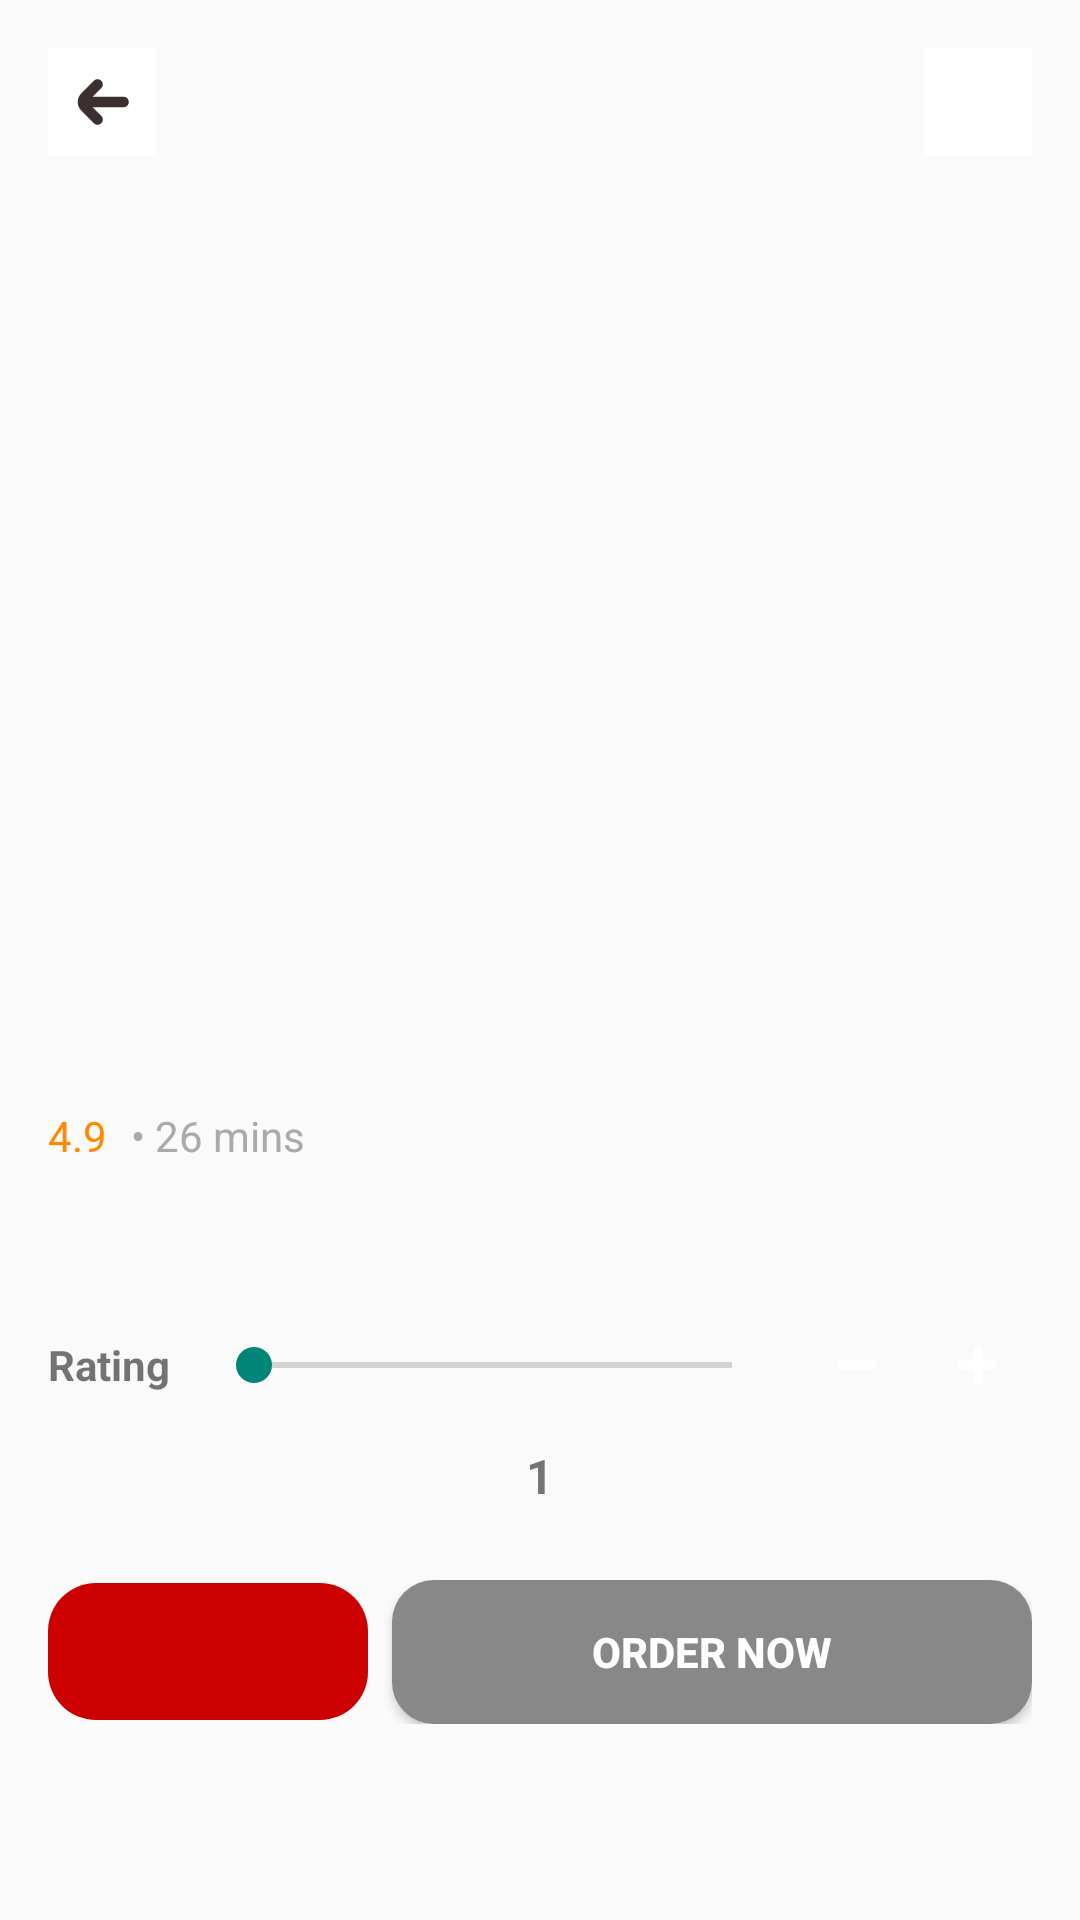

Reconstruct the res/layout file that produces this screen, plus the resources it refers to.
<!-- AndroidManifest.xml: application theme Theme.ProductApp -->
<!-- res/layout/fragment_product_detail.xml -->
<?xml version="1.0" encoding="utf-8"?>
<ScrollView xmlns:android="http://schemas.android.com/apk/res/android"
    android:layout_width="match_parent"
    android:layout_height="match_parent"
    android:padding="16dp"
    android:scrollbars="none">

    <LinearLayout
        android:layout_width="match_parent"
        android:layout_height="wrap_content"
        android:orientation="vertical">

        
        <LinearLayout
            android:layout_width="match_parent"
            android:layout_height="wrap_content"
            android:gravity="center_vertical"
            android:orientation="horizontal">

            <ImageButton
                android:id="@+id/buttonBack"
                android:layout_width="36dp"
                android:layout_height="36dp"
                android:src="@drawable/back_arrow"
                android:background="@color/white"/>

            <View
                android:layout_width="0dp"
                android:layout_height="wrap_content"
                android:layout_weight="1" />

            <ImageButton
                android:id="@+id/buttonSearch"
                android:layout_width="36dp"
                android:layout_height="36dp"
                android:src="@drawable/search"
                android:contentDescription="search"
                android:background="@color/white"/>
        </LinearLayout>

        
        <ImageView
            android:id="@+id/imageProductBanner"
            android:layout_width="match_parent"
            android:layout_height="250dp"
            android:layout_marginTop="16dp"
            android:scaleType="centerInside"
            android:background="@android:color/transparent"
            android:contentDescription="@string/product_image_desc" />

        
        <TextView
            android:id="@+id/textProductTitle"
            android:layout_width="match_parent"
            android:layout_height="wrap_content"
            android:textSize="20sp"
            android:textStyle="bold"
            android:layout_marginTop="16dp"
            android:textAlignment="viewStart"
            android:justificationMode="inter_word" />

        
        <LinearLayout
            android:layout_width="match_parent"
            android:layout_height="wrap_content"
            android:orientation="horizontal"
            android:gravity="center_vertical"
            android:layout_marginTop="8dp">

            <TextView
                android:id="@+id/textRating"
                android:layout_width="wrap_content"
                android:layout_height="wrap_content"
                android:text="4.9"
                android:textSize="14sp"
                android:textColor="@android:color/holo_orange_dark" />

            <TextView
                android:id="@+id/textDuration"
                android:layout_width="wrap_content"
                android:layout_height="wrap_content"
                android:text="• 26 mins"
                android:textSize="14sp"
                android:layout_marginStart="8dp"
                android:textColor="@android:color/darker_gray" />
        </LinearLayout>

        
        <TextView
            android:id="@+id/textDescription"
            android:layout_width="match_parent"
            android:layout_height="wrap_content"
            android:layout_marginTop="12dp"
            android:textSize="14sp"
            android:textColor="@android:color/darker_gray"
            android:textAlignment="viewStart"
            android:justificationMode="inter_word" />

        
        <LinearLayout
            android:layout_width="match_parent"
            android:layout_height="wrap_content"
            android:orientation="horizontal"
            android:gravity="center_vertical"
            android:layout_marginTop="18dp">

            <TextView
                android:layout_width="wrap_content"
                android:layout_height="wrap_content"
                android:text="Rating"
                android:textSize="14sp"
                android:textStyle="bold" />

            <SeekBar
                android:id="@+id/seekBarSpicy"
                android:layout_width="0dp"
                android:layout_height="wrap_content"
                android:layout_weight="1"
                android:layout_marginStart="12dp"
                android:max="2"
                android:progress="0"
                android:progressTint="@android:color/holo_red_dark" />

            <ImageButton
                android:id="@+id/buttonDecrease"
                android:layout_width="36dp"
                android:layout_height="36dp"
                android:layout_marginStart="8dp"
                android:background="@drawable/rounded_button_background"
                android:src="@drawable/minus"
                android:contentDescription="decrease" />

            <ImageButton
                android:id="@+id/buttonIncrease"
                android:layout_width="36dp"
                android:layout_height="36dp"
                android:layout_marginStart="4dp"
                android:background="@drawable/rounded_button_background"
                android:src="@drawable/plus"
                android:contentDescription="increase" />
        </LinearLayout>

        
        <TextView
            android:id="@+id/textPortionCount"
            android:layout_width="wrap_content"
            android:layout_height="wrap_content"
            android:text="1"
            android:textSize="16sp"
            android:textStyle="bold"
            android:layout_gravity="center_horizontal"
            android:layout_marginTop="8dp" />

        
        <LinearLayout
            android:layout_width="match_parent"
            android:layout_height="wrap_content"
            android:orientation="horizontal"
            android:gravity="center_vertical"
            android:layout_marginTop="24dp">

            <TextView
                android:id="@+id/textTotalPrice"
                android:layout_width="0dp"
                android:layout_height="wrap_content"
                android:layout_weight="1"
                android:background="@drawable/rounded_price_background"
                android:paddingHorizontal="16dp"
                android:paddingVertical="12dp"
                android:textSize="16sp"
                android:textColor="@android:color/white"
                android:textStyle="bold"
                android:gravity="center" />

            <Button
                android:id="@+id/buttonOrderNow"
                android:layout_width="0dp"
                android:layout_height="wrap_content"
                android:layout_weight="2"
                android:layout_marginStart="8dp"
                android:background="@drawable/rounded_button"
                android:text="ORDER NOW"
                android:textColor="@android:color/white"
                android:textStyle="bold" />
        </LinearLayout>

    </LinearLayout>
</ScrollView>
<!-- resources referenced by this layout -->
<resources>
  <color name="white">#FFFFFFFF</color>
  <!-- drawable back_arrow (drawable) -->
  <vector xmlns:android="http://schemas.android.com/apk/res/android"
      android:width="18dp"
      android:height="16dp"
      android:viewportWidth="18"
      android:viewportHeight="16">
    <path
        android:pathData="M16.167,6.25H5.908L8.754,3.404C9.082,3.076 9.266,2.631 9.266,2.167C9.267,1.703 9.082,1.258 8.754,0.929C8.426,0.601 7.981,0.417 7.517,0.417C7.053,0.416 6.607,0.601 6.279,0.929L2.095,5.112C1.331,5.879 0.902,6.917 0.902,8C0.902,9.083 1.331,10.121 2.095,10.887L6.279,15.071C6.607,15.399 7.053,15.584 7.517,15.583C7.981,15.583 8.426,15.399 8.754,15.071C9.082,14.742 9.267,14.297 9.266,13.833C9.266,13.369 9.082,12.924 8.754,12.595L5.908,9.75H16.167C16.631,9.75 17.076,9.566 17.404,9.237C17.732,8.909 17.917,8.464 17.917,8C17.917,7.536 17.732,7.091 17.404,6.763C17.076,6.434 16.631,6.25 16.167,6.25Z"
        android:fillColor="#3C2F2F"/>
  </vector>
  <!-- drawable minus: png bitmap (drawable, 4989 bytes) -->
  <!-- drawable plus: png bitmap (drawable, 5087 bytes) -->
  <!-- drawable rounded_button (drawable) -->
  <?xml version="1.0" encoding="utf-8"?>
  <shape xmlns:android="http://schemas.android.com/apk/res/android">
      <solid android:color="@color/grey_dark" />
      <corners android:radius="14dp" />
  </shape>
  <!-- drawable rounded_price_background (drawable) -->
  <?xml version="1.0" encoding="utf-8"?>
  <shape xmlns:android="http://schemas.android.com/apk/res/android"
      android:shape="rectangle">
  
      <solid android:color="@android:color/holo_red_dark" /> 
  
      <corners android:radius="16dp" /> 
  
      <padding
          android:left="12dp"
          android:top="6dp"
          android:right="12dp"
          android:bottom="6dp" />
  
  </shape>
  <string name="product_image_desc">Product Image</string>
  <style name="Theme.ProductApp" parent="Theme.AppCompat.Light.NoActionBar">
          <item name="colorPrimary">@color/purple_500</item>
          <item name="colorOnPrimary">@color/white</item>
          <item name="android:statusBarColor" tools:targetApi="l">@color/purple_700</item>
          <item name="android:windowTranslucentStatus">true</item>
  
      </style>
  <color name="grey_dark">#FF888888</color>
  <color name="purple_500">#FF6200EE</color>
  <color name="purple_700">#FF3700B3</color>
</resources>
